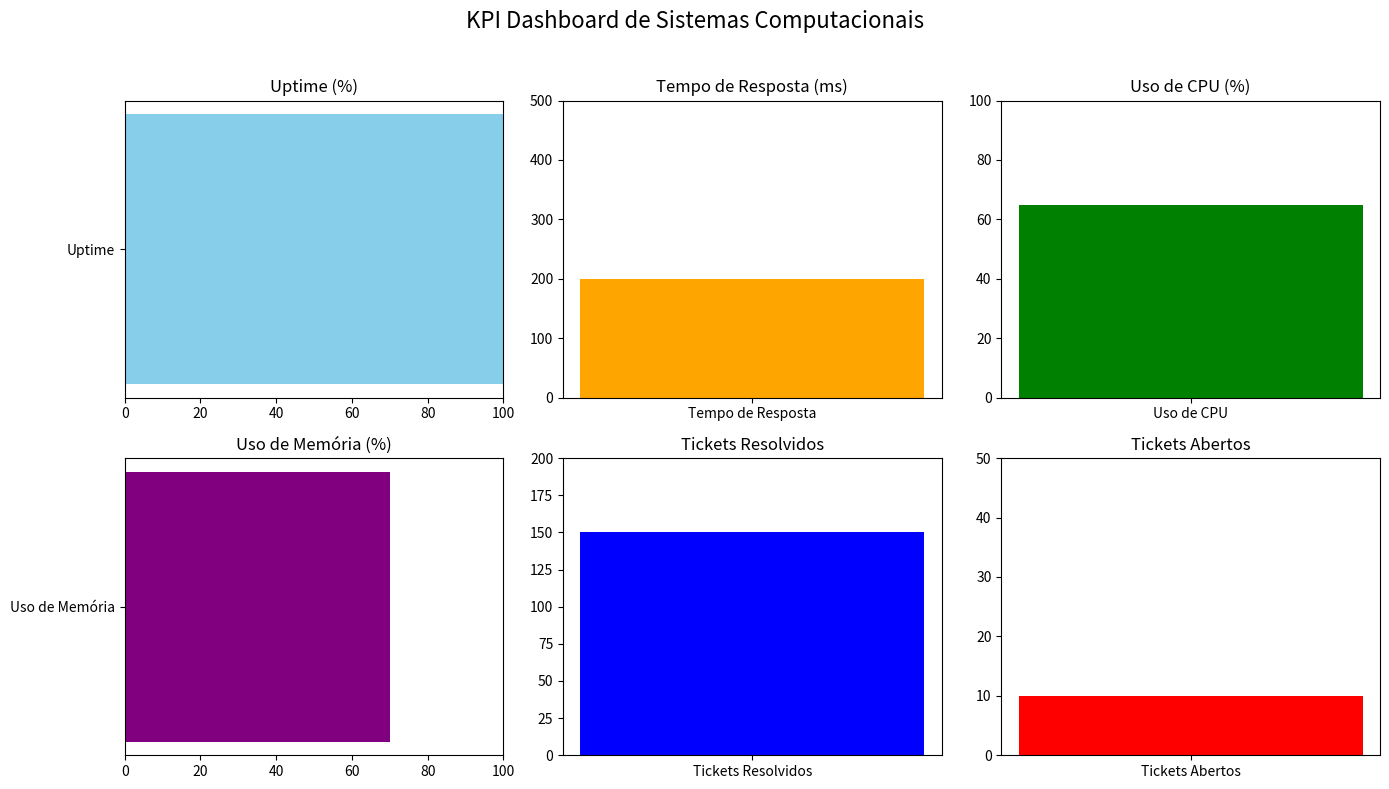

The matplotlib source for this figure:
#!/usr/bin/env python3
# -*- coding: utf-8 -*-
"""
Created on Mon nov  3 18:29:28 2024

@author: carlosvitor
"""

# Importando as bibliotecas necessárias
import pandas as pd
import matplotlib.pyplot as plt

# Dados fictícios para o dashboard de KPIs
dados = {
    'Indicador': ['Uptime', 'Tempo de Resposta', 'Uso de CPU', 'Uso de Memória', 'Tickets Resolvidos', 'Tickets Abertos'],
    'Valor': [99.8, 200, 65, 70, 150, 10]  # Valores fictícios
}

# Convertendo para DataFrame
df = pd.DataFrame(dados)

# Configuração do Dashboard
fig, axs = plt.subplots(2, 3, figsize=(14, 8))
fig.suptitle("KPI Dashboard de Sistemas Computacionais", fontsize=16)

# Gráficos dos KPIs
axs[0, 0].barh(['Uptime'], [df['Valor'][0]], color='skyblue')
axs[0, 0].set_xlim(0, 100)
axs[0, 0].set_title('Uptime (%)')

axs[0, 1].bar(['Tempo de Resposta'], [df['Valor'][1]], color='orange')
axs[0, 1].set_ylim(0, 500)
axs[0, 1].set_title('Tempo de Resposta (ms)')

axs[0, 2].bar(['Uso de CPU'], [df['Valor'][2]], color='green')
axs[0, 2].set_ylim(0, 100)
axs[0, 2].set_title('Uso de CPU (%)')

axs[1, 0].barh(['Uso de Memória'], [df['Valor'][3]], color='purple')
axs[1, 0].set_xlim(0, 100)
axs[1, 0].set_title('Uso de Memória (%)')

axs[1, 1].bar(['Tickets Resolvidos'], [df['Valor'][4]], color='blue')
axs[1, 1].set_ylim(0, 200)
axs[1, 1].set_title('Tickets Resolvidos')

axs[1, 2].bar(['Tickets Abertos'], [df['Valor'][5]], color='red')
axs[1, 2].set_ylim(0, 50)
axs[1, 2].set_title('Tickets Abertos')

# Ajustes no layout
plt.tight_layout(rect=[0, 0, 1, 0.96])

# Salvando o gráfico como imagem
plt.savefig("kpi_dashboard.png", format="png", dpi=300)

plt.show()
